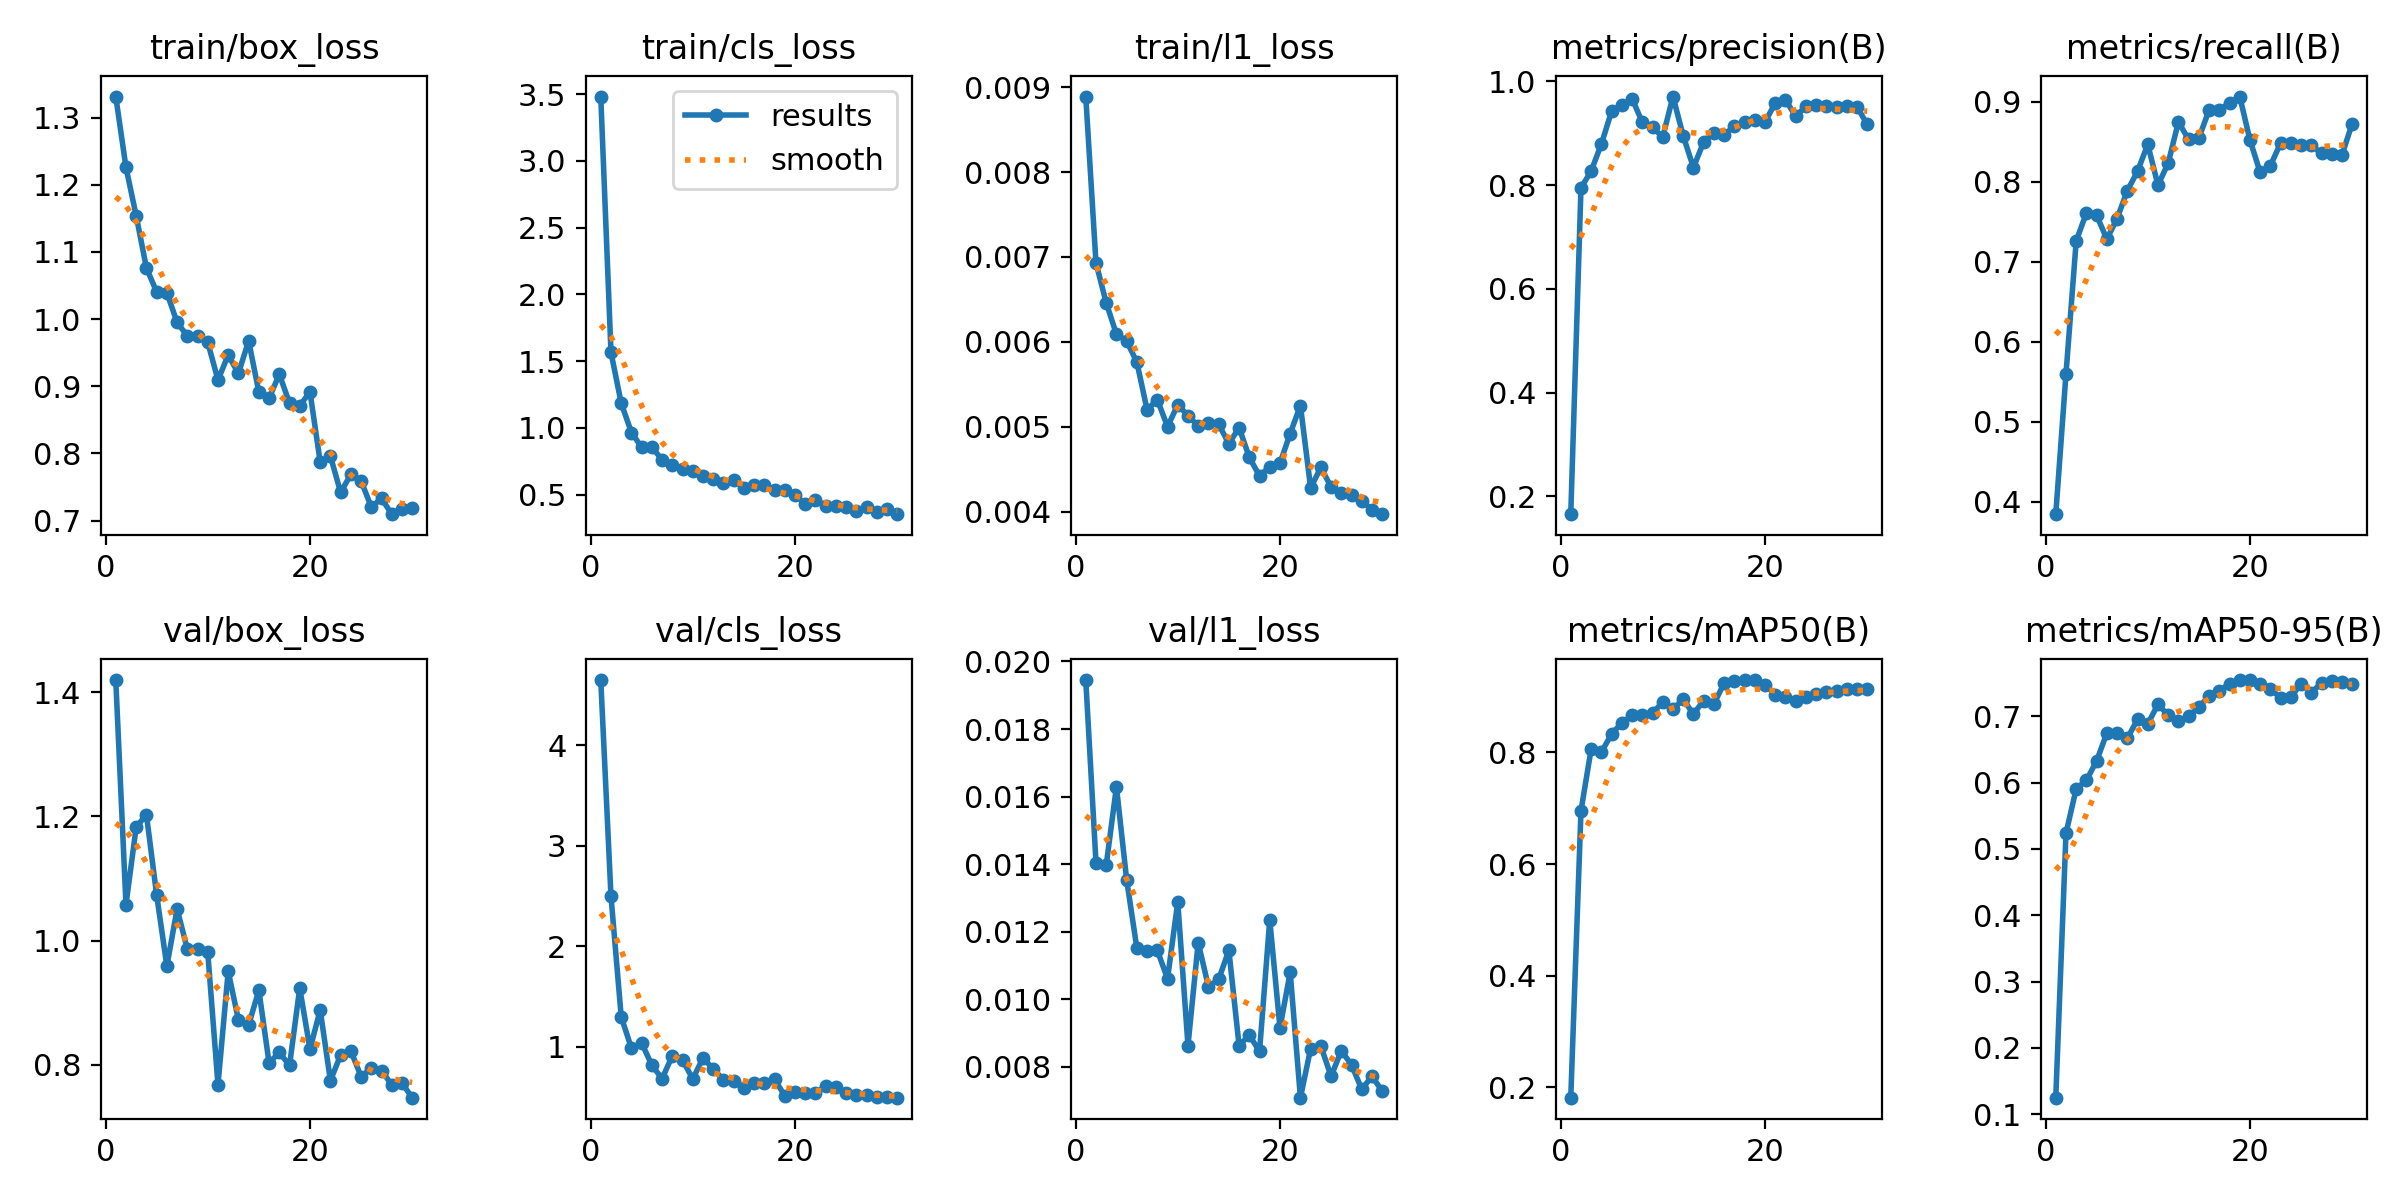

Values plotted in this chart, from the file beside it:
epoch, time, train/box_loss, train/cls_loss, train/l1_loss, metrics/precision(B), metrics/recall(B), metrics/mAP50(B), metrics/mAP50-95(B), val/box_loss, val/cls_loss, val/l1_loss, lr/pg0, lr/pg1, lr/pg2
1, 7.687, 1.331, 3.481, 0.00889, 0.1657, 0.3845, 0.1811, 0.1251, 1.42, 4.65, 0.01945, 0.0003248, 0.0003248, 0.06785
2, 14.7, 1.226, 1.565, 0.00693, 0.7947, 0.5598, 0.6954, 0.5237, 1.058, 2.5, 0.01405, 0.0006364, 0.0006364, 0.03482
3, 21.65, 1.154, 1.185, 0.00646, 0.8276, 0.7261, 0.8068, 0.5908, 1.183, 1.299, 0.01397, 0.000926, 0.000926, 0.001781
4, 28.26, 1.076, 0.9646, 0.00609, 0.8794, 0.7612, 0.8006, 0.6035, 1.203, 0.9865, 0.01629, 0.000901, 0.000901, 0.000901
5, 35.53, 1.041, 0.8543, 0.00601, 0.9429, 0.758, 0.8334, 0.6329, 1.074, 1.038, 0.01354, 0.000868, 0.000868, 0.000868
6, 41.89, 1.039, 0.8568, 0.00576, 0.9541, 0.7283, 0.8529, 0.6749, 0.9589, 0.8175, 0.01151, 0.000835, 0.000835, 0.000835
7, 49.16, 0.9953, 0.7594, 0.0052, 0.9669, 0.754, 0.8666, 0.6755, 1.051, 0.6831, 0.01143, 0.000802, 0.000802, 0.000802
8, 55.51, 0.9749, 0.7231, 0.00532, 0.9212, 0.7889, 0.867, 0.6668, 0.9865, 0.9112, 0.01145, 0.000769, 0.000769, 0.000769
9, 62.83, 0.9744, 0.6907, 0.005, 0.9114, 0.8131, 0.871, 0.6954, 0.9864, 0.869, 0.01061, 0.000736, 0.000736, 0.000736
10, 69.18, 0.9654, 0.6776, 0.00526, 0.8929, 0.8468, 0.89, 0.6884, 0.981, 0.6805, 0.01288, 0.000703, 0.000703, 0.000703
11, 76.5, 0.9094, 0.6359, 0.00513, 0.9709, 0.7957, 0.8782, 0.7183, 0.7681, 0.8897, 0.00863, 0.00067, 0.00067, 0.00067
12, 82.82, 0.9465, 0.6189, 0.00501, 0.8951, 0.8234, 0.895, 0.7015, 0.9505, 0.7807, 0.01168, 0.000637, 0.000637, 0.000637
13, 90.12, 0.9192, 0.586, 0.00504, 0.834, 0.8747, 0.8691, 0.6925, 0.8726, 0.6724, 0.01038, 0.000604, 0.000604, 0.000604
14, 96.39, 0.9677, 0.6122, 0.00503, 0.8832, 0.8529, 0.8925, 0.7005, 0.8641, 0.6585, 0.01059, 0.000571, 0.000571, 0.000571
15, 103.8, 0.8915, 0.5483, 0.0048, 0.9007, 0.8547, 0.8865, 0.7135, 0.9202, 0.5928, 0.01145, 0.000538, 0.000538, 0.000538
16, 110, 0.8821, 0.5705, 0.00499, 0.8965, 0.8897, 0.9242, 0.7311, 0.8031, 0.641, 0.00863, 0.000505, 0.000505, 0.000505
17, 117.4, 0.9179, 0.5693, 0.00464, 0.914, 0.8899, 0.9273, 0.7385, 0.82, 0.6388, 0.00894, 0.000472, 0.000472, 0.000472
18, 123.6, 0.8751, 0.533, 0.00442, 0.9225, 0.8985, 0.9293, 0.7493, 0.799, 0.6793, 0.00846, 0.000439, 0.000439, 0.000439
19, 131, 0.871, 0.5322, 0.00453, 0.9263, 0.9065, 0.9298, 0.7547, 0.9238, 0.5131, 0.01235, 0.000406, 0.000406, 0.000406
20, 137.3, 0.8917, 0.4986, 0.00457, 0.9214, 0.8522, 0.9215, 0.7544, 0.8254, 0.5505, 0.00916, 0.000373, 0.000373, 0.000373
21, 145.5, 0.7874, 0.4279, 0.00492, 0.9583, 0.8116, 0.9035, 0.749, 0.8883, 0.5411, 0.0108, 0.00034, 0.00034, 0.00034
22, 151.9, 0.7961, 0.4565, 0.00525, 0.9651, 0.8203, 0.8995, 0.7408, 0.7746, 0.5424, 0.00709, 0.000307, 0.000307, 0.000307
23, 159.1, 0.742, 0.416, 0.00428, 0.9325, 0.8483, 0.893, 0.7283, 0.8158, 0.6073, 0.00854, 0.000274, 0.000274, 0.000274
24, 165.7, 0.7688, 0.4169, 0.00452, 0.9523, 0.8483, 0.8997, 0.7288, 0.8224, 0.6006, 0.00862, 0.000241, 0.000241, 0.000241
25, 172.4, 0.7592, 0.4057, 0.00429, 0.9541, 0.8463, 0.9043, 0.7493, 0.7811, 0.5444, 0.00772, 0.000208, 0.000208, 0.000208
26, 179.4, 0.7203, 0.3756, 0.00422, 0.9532, 0.8455, 0.9076, 0.7355, 0.795, 0.5252, 0.00848, 0.000175, 0.000175, 0.000175
27, 185.9, 0.733, 0.4035, 0.00419, 0.9511, 0.8358, 0.9104, 0.7504, 0.7907, 0.5212, 0.00806, 0.000142, 0.000142, 0.000142
28, 192.9, 0.7096, 0.3705, 0.00413, 0.9522, 0.8348, 0.9131, 0.7528, 0.7679, 0.4971, 0.00734, 0.000109, 0.000109, 0.000109
29, 199.2, 0.718, 0.3913, 0.00402, 0.9515, 0.8333, 0.9138, 0.7517, 0.7707, 0.4988, 0.00772, 7.6e-05, 7.6e-05, 7.6e-05
30, 206.5, 0.7192, 0.3528, 0.00397, 0.9171, 0.8728, 0.9143, 0.7481, 0.7471, 0.4945, 0.00729, 4.3e-05, 4.3e-05, 4.3e-05
